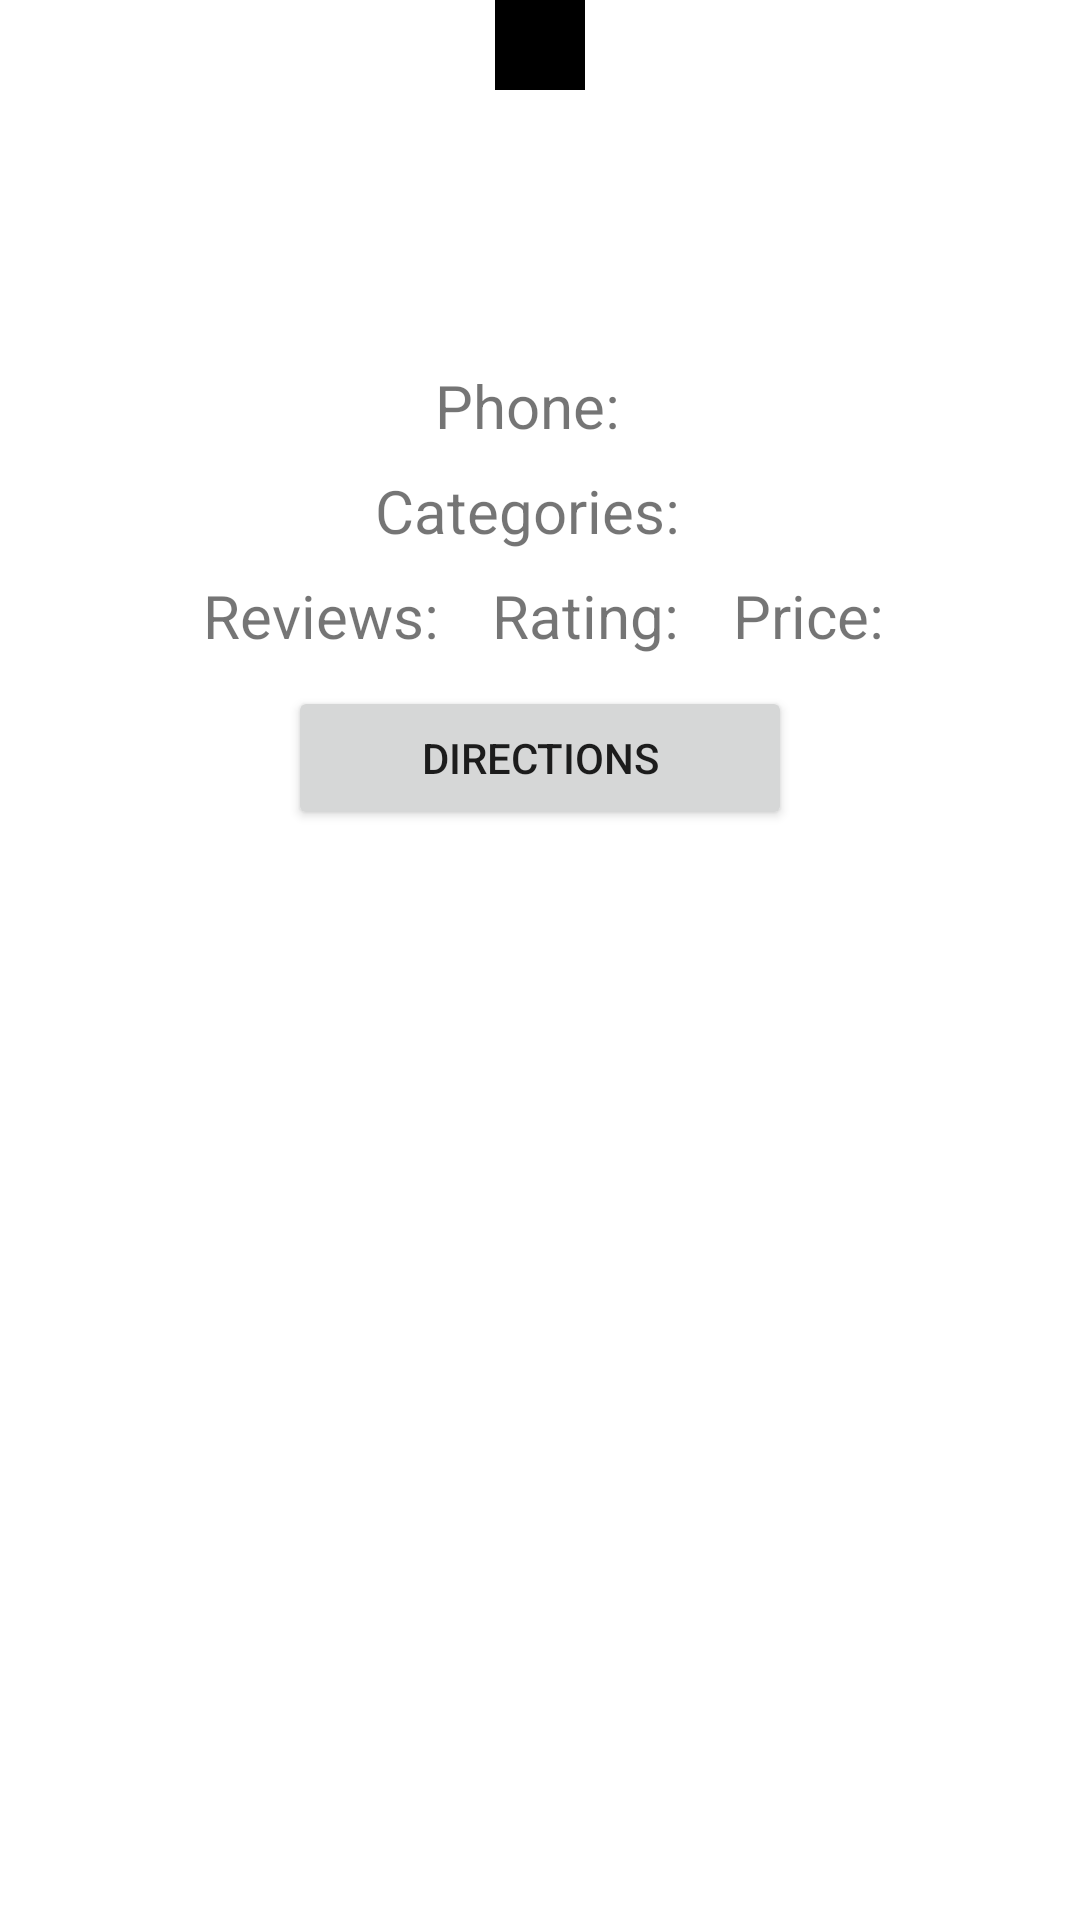

Here is an Android app screen rendered from its layout file. Give the layout XML and the strings, colors and styles it references.
<!-- AndroidManifest.xml: fallback theme Theme.MaterialComponents.DayNight.NoActionBar -->
<!-- res/layout/business_list_item.xml -->
<?xml version="1.0" encoding="utf-8"?>
<LinearLayout xmlns:android="http://schemas.android.com/apk/res/android"
    android:orientation="vertical"
    android:layout_width="match_parent"
    android:layout_height="wrap_content">

    <ImageView
        android:id="@+id/business_image"
        android:layout_width="wrap_content"
        android:layout_height="wrap_content"
        android:layout_gravity="center_horizontal"
        android:adjustViewBounds="false"
        android:background="@drawable/image_border"
        android:padding="15dp"/>

    <TextView
        android:id="@+id/business_name"
        android:layout_width="wrap_content"
        android:layout_height="wrap_content"
        android:layout_gravity="center_horizontal"
        android:layout_marginTop="10sp"
        android:textSize="29sp"
        android:textAlignment="center"
        android:textStyle="bold"/>

    <TextView
        android:id="@+id/business_address"
        android:layout_width="wrap_content"
        android:layout_height="wrap_content"
        android:layout_gravity="center_horizontal"
        android:layout_marginTop="8sp"
        android:textSize="20sp"
        android:textAlignment="center"/>

    <LinearLayout
        android:layout_width="wrap_content"
        android:layout_height="wrap_content"
        android:orientation="horizontal"
        android:layout_gravity="center_horizontal"
        android:layout_marginTop="8sp">

        <TextView
            android:layout_width="wrap_content"
            android:layout_height="wrap_content"
            android:layout_gravity="center_horizontal"
            android:layout_marginRight="8sp"
            android:textSize="20sp"
            android:textAlignment="center"
            android:text="@string/phone"/>

        <TextView
            android:id="@+id/business_phone"
            android:layout_width="wrap_content"
            android:layout_height="wrap_content"
            android:layout_gravity="center_horizontal"
            android:textSize="20sp"
            android:textAlignment="center"/>

    </LinearLayout>

    <LinearLayout
        android:layout_width="wrap_content"
        android:layout_height="wrap_content"
        android:orientation="horizontal"
        android:layout_gravity="center_horizontal"
        android:layout_marginTop="8sp">

        <TextView
            android:layout_width="wrap_content"
            android:layout_height="wrap_content"
            android:layout_gravity="center_horizontal"
            android:layout_marginRight="8sp"
            android:textSize="20sp"
            android:textAlignment="center"
            android:text="@string/categories"/>

        <TextView
            android:id="@+id/business_categories"
            android:layout_width="wrap_content"
            android:layout_height="wrap_content"
            android:layout_gravity="center_horizontal"
            android:textSize="20sp"
            android:textAlignment="center"/>

    </LinearLayout>

    <LinearLayout
        android:orientation="horizontal"
        android:layout_marginTop="8sp"
        android:layout_width="wrap_content"
        android:layout_height="wrap_content"
        android:layout_gravity="center_horizontal">

        <LinearLayout
            android:layout_width="wrap_content"
            android:layout_height="wrap_content"
            android:layout_marginLeft="10sp"
            android:orientation="horizontal"
            android:layout_gravity="center_horizontal">

            <TextView
                android:layout_width="wrap_content"
                android:layout_height="wrap_content"
                android:layout_gravity="center_horizontal"
                android:layout_marginRight="8sp"
                android:textSize="20sp"
                android:textAlignment="center"
                android:text="@string/review_count"/>

            <TextView
                android:id="@+id/business_review_count"
                android:layout_width="wrap_content"
                android:layout_height="wrap_content"
                android:layout_gravity="center_horizontal"
                android:textSize="20sp"
                android:textAlignment="center"/>

        </LinearLayout>

        <LinearLayout
            android:layout_width="wrap_content"
            android:layout_height="wrap_content"
            android:layout_marginLeft="10sp"
            android:orientation="horizontal"
            android:layout_gravity="center_horizontal">

            <TextView
                android:layout_width="wrap_content"
                android:layout_height="wrap_content"
                android:layout_gravity="center_horizontal"
                android:layout_marginRight="8sp"
                android:textSize="20sp"
                android:textAlignment="center"
                android:text="@string/rating"/>

            <ImageView
                android:id="@+id/business_rating"
                android:layout_width="wrap_content"
                android:layout_height="wrap_content"
                android:layout_gravity="center_horizontal"
                android:textSize="20sp"
                android:textAlignment="center"/>

        </LinearLayout>

        <LinearLayout
            android:layout_width="wrap_content"
            android:layout_height="wrap_content"
            android:layout_marginLeft="10sp"
            android:orientation="horizontal"
            android:layout_gravity="center_horizontal">

            <TextView
                android:layout_width="wrap_content"
                android:layout_height="wrap_content"
                android:layout_gravity="center_horizontal"
                android:layout_marginRight="8sp"
                android:textSize="20sp"
                android:textAlignment="center"
                android:text="@string/price"/>

            <TextView
                android:id="@+id/business_price"
                android:layout_width="wrap_content"
                android:layout_height="wrap_content"
                android:layout_gravity="center_horizontal"
                android:textSize="20sp"
                android:textAlignment="center"/>

        </LinearLayout>

    </LinearLayout>

    <Button
        android:id="@+id/fragButton"
        android:layout_marginTop="10dp"
        android:layout_marginBottom="10dp"
        android:layout_width="168dp"
        android:layout_height="wrap_content"
        android:onClick="googleMapsDirections"
        android:text="@string/fragButtonText"
        android:layout_gravity="center"/>

</LinearLayout>
<!-- resources referenced by this layout -->
<resources>
  <!-- drawable image_border (drawable) -->
  <shape xmlns:android="http://schemas.android.com/apk/res/android">
      <solid android:color="@color/colorPrimary"/>
      <stroke android:width="15dp" android:color="#000000"/>
      <padding android:left="15dp" android:top="15dp" android:right="15dp" android:bottom="15dp"/>
  </shape>
  <string name="categories">Categories: </string>
  <string name="fragButtonText">Directions</string>
  <string name="phone">Phone: </string>
  <string name="price">Price: </string>
  <string name="rating">Rating: </string>
  <string name="review_count">Reviews: </string>
  <color name="colorPrimary">#474747</color>
</resources>
